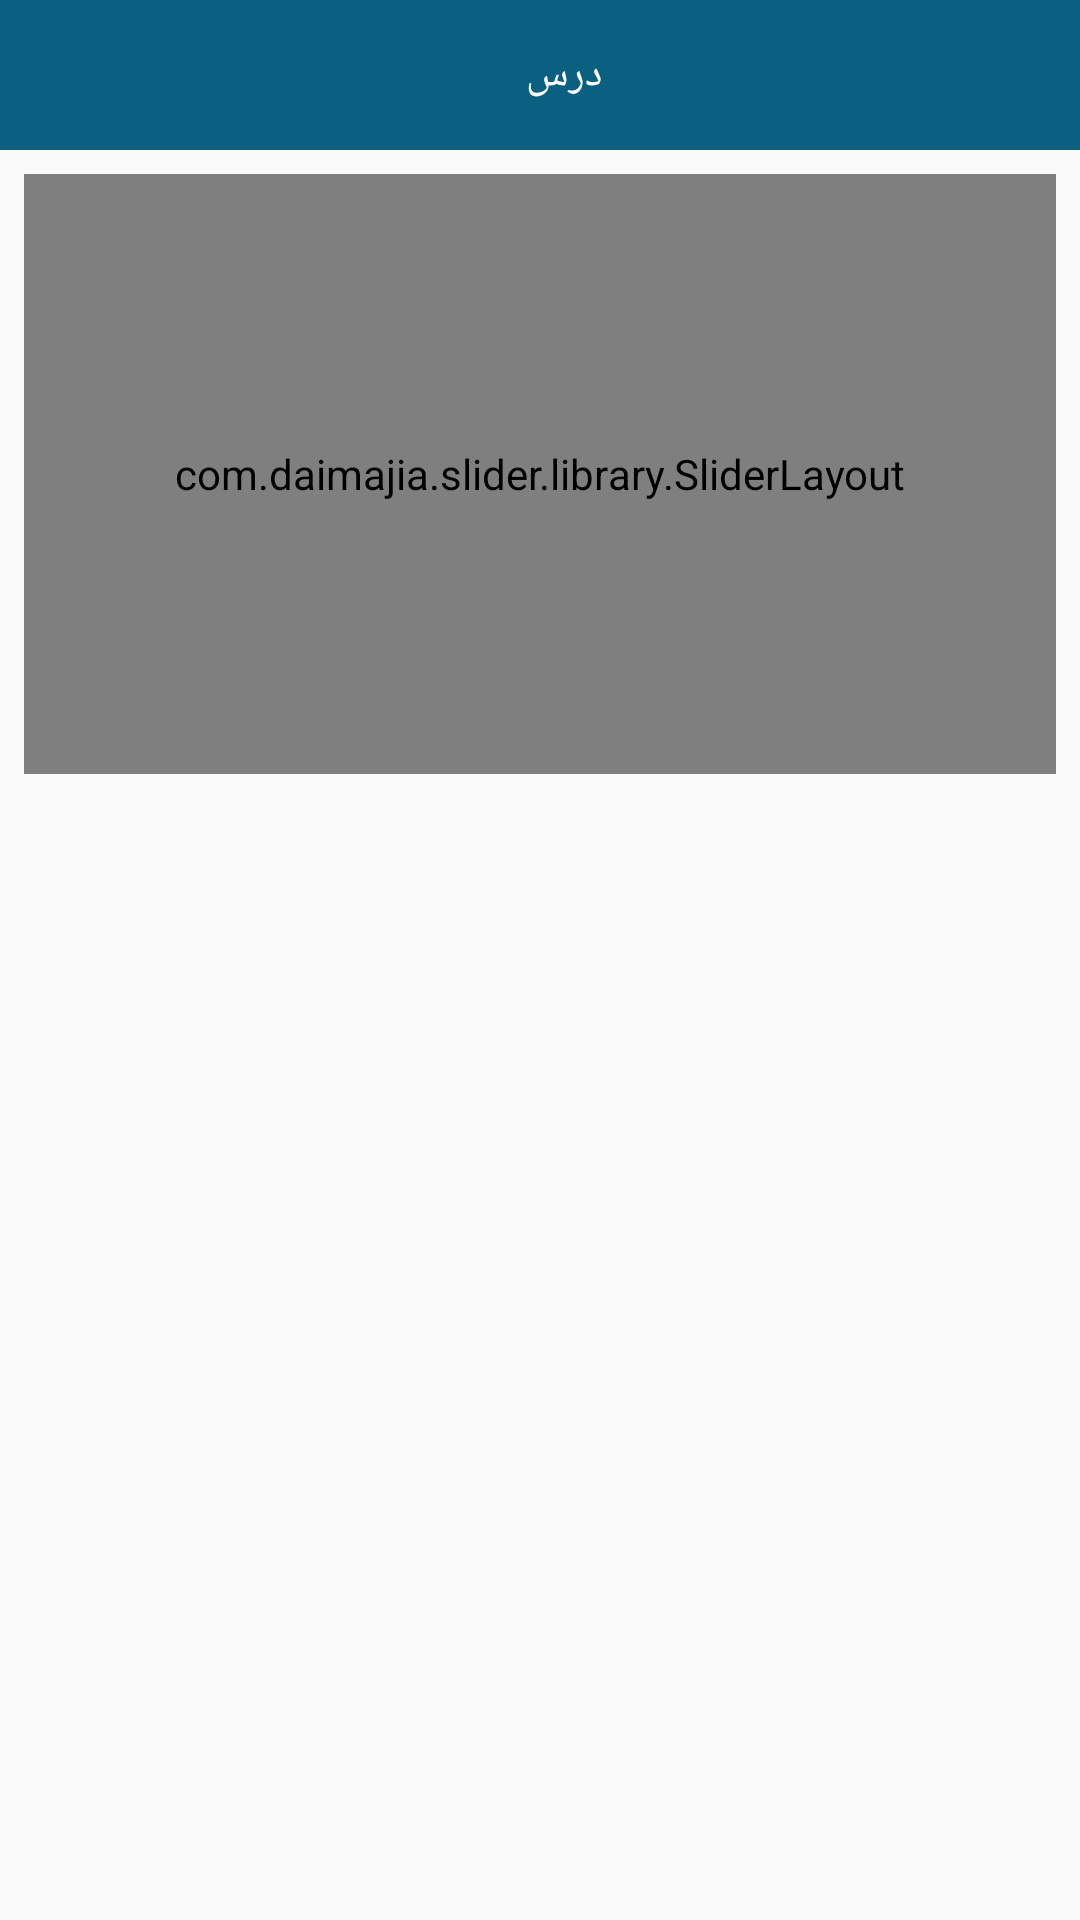

Here is an Android app screen rendered from its layout file. Give the layout XML and the strings, colors and styles it references.
<!-- AndroidManifest.xml: application theme AppTheme -->
<!-- res/layout/activity_main.xml -->
<LinearLayout xmlns:android="http://schemas.android.com/apk/res/android"
    xmlns:tools="http://schemas.android.com/tools"
    xmlns:custom="http://schemas.android.com/apk/res-auto"
    android:layout_width="match_parent"
    android:layout_height="match_parent"
    xmlns:app="j"
    style="@style/all_theme"

    android:paddingBottom="@dimen/activity_vertical_margin"
    android:orientation="vertical"
   >

    <android.support.design.widget.AppBarLayout
        android:layout_height="wrap_content"
        android:background="#0B5F81"
        android:layout_width="match_parent"
       >

        <android.support.v7.widget.Toolbar
            android:id="@+id/toolbar"
            android:layout_width="match_parent"
            android:layout_height="50dp"
           >

            <RelativeLayout
                android:layout_width="match_parent"
                android:layout_height="match_parent">
                <ImageView
                    android:layout_width="20dp"
                    android:layout_height="20dp"
                    android:background="@drawable/ic_account"
                    android:layout_alignParentLeft="true"
                    android:layout_centerVertical="true"
                    android:id="@+id/Acc"
                    android:layout_marginLeft="5dp" />
                <TextView android:layout_width="wrap_content" android:layout_height="wrap_content"
                    android:text="درس"
                    android:layout_centerInParent="true"
                    android:layout_centerHorizontal="true"
                    android:textColor="#ffffff" />
            </RelativeLayout>

        </android.support.v7.widget.Toolbar>

    </android.support.design.widget.AppBarLayout>

    <com.daimajia.slider.library.SliderLayout
        android:id="@+id/slider"
        android:layout_width="match_parent"
        custom:pager_animation="Accordion"
        custom:auto_cycle="true"
        android:layout_marginLeft="8dp"
        android:layout_marginRight="8dp"
        android:layout_marginBottom="8dp"
        android:layout_marginTop="8dp"
        custom:indicator_visibility="visible"
        custom:pager_animation_span="1100"
        android:layout_height="200dp"
        android:background="#ffffaf0c" />

    <ListView
        android:layout_width="wrap_content"
        android:layout_height="match_parent"
        android:id="@+id/newslist"
        android:layout_gravity="center"
        android:layout_marginTop="10dp"
        android:layout_marginBottom="10dp"
        android:divider="@android:color/transparent"
        android:dividerHeight="5.0sp"
        android:layout_marginLeft="10dp"
        android:layout_marginRight="10dp" />



</LinearLayout>
<!-- resources referenced by this layout -->
<resources>
  <style name="all_theme" parent="android:Theme.Light.NoTitleBar" />
  <style name="AppTheme" parent="Theme.AppCompat.Light.NoActionBar">
          
      </style>
</resources>
